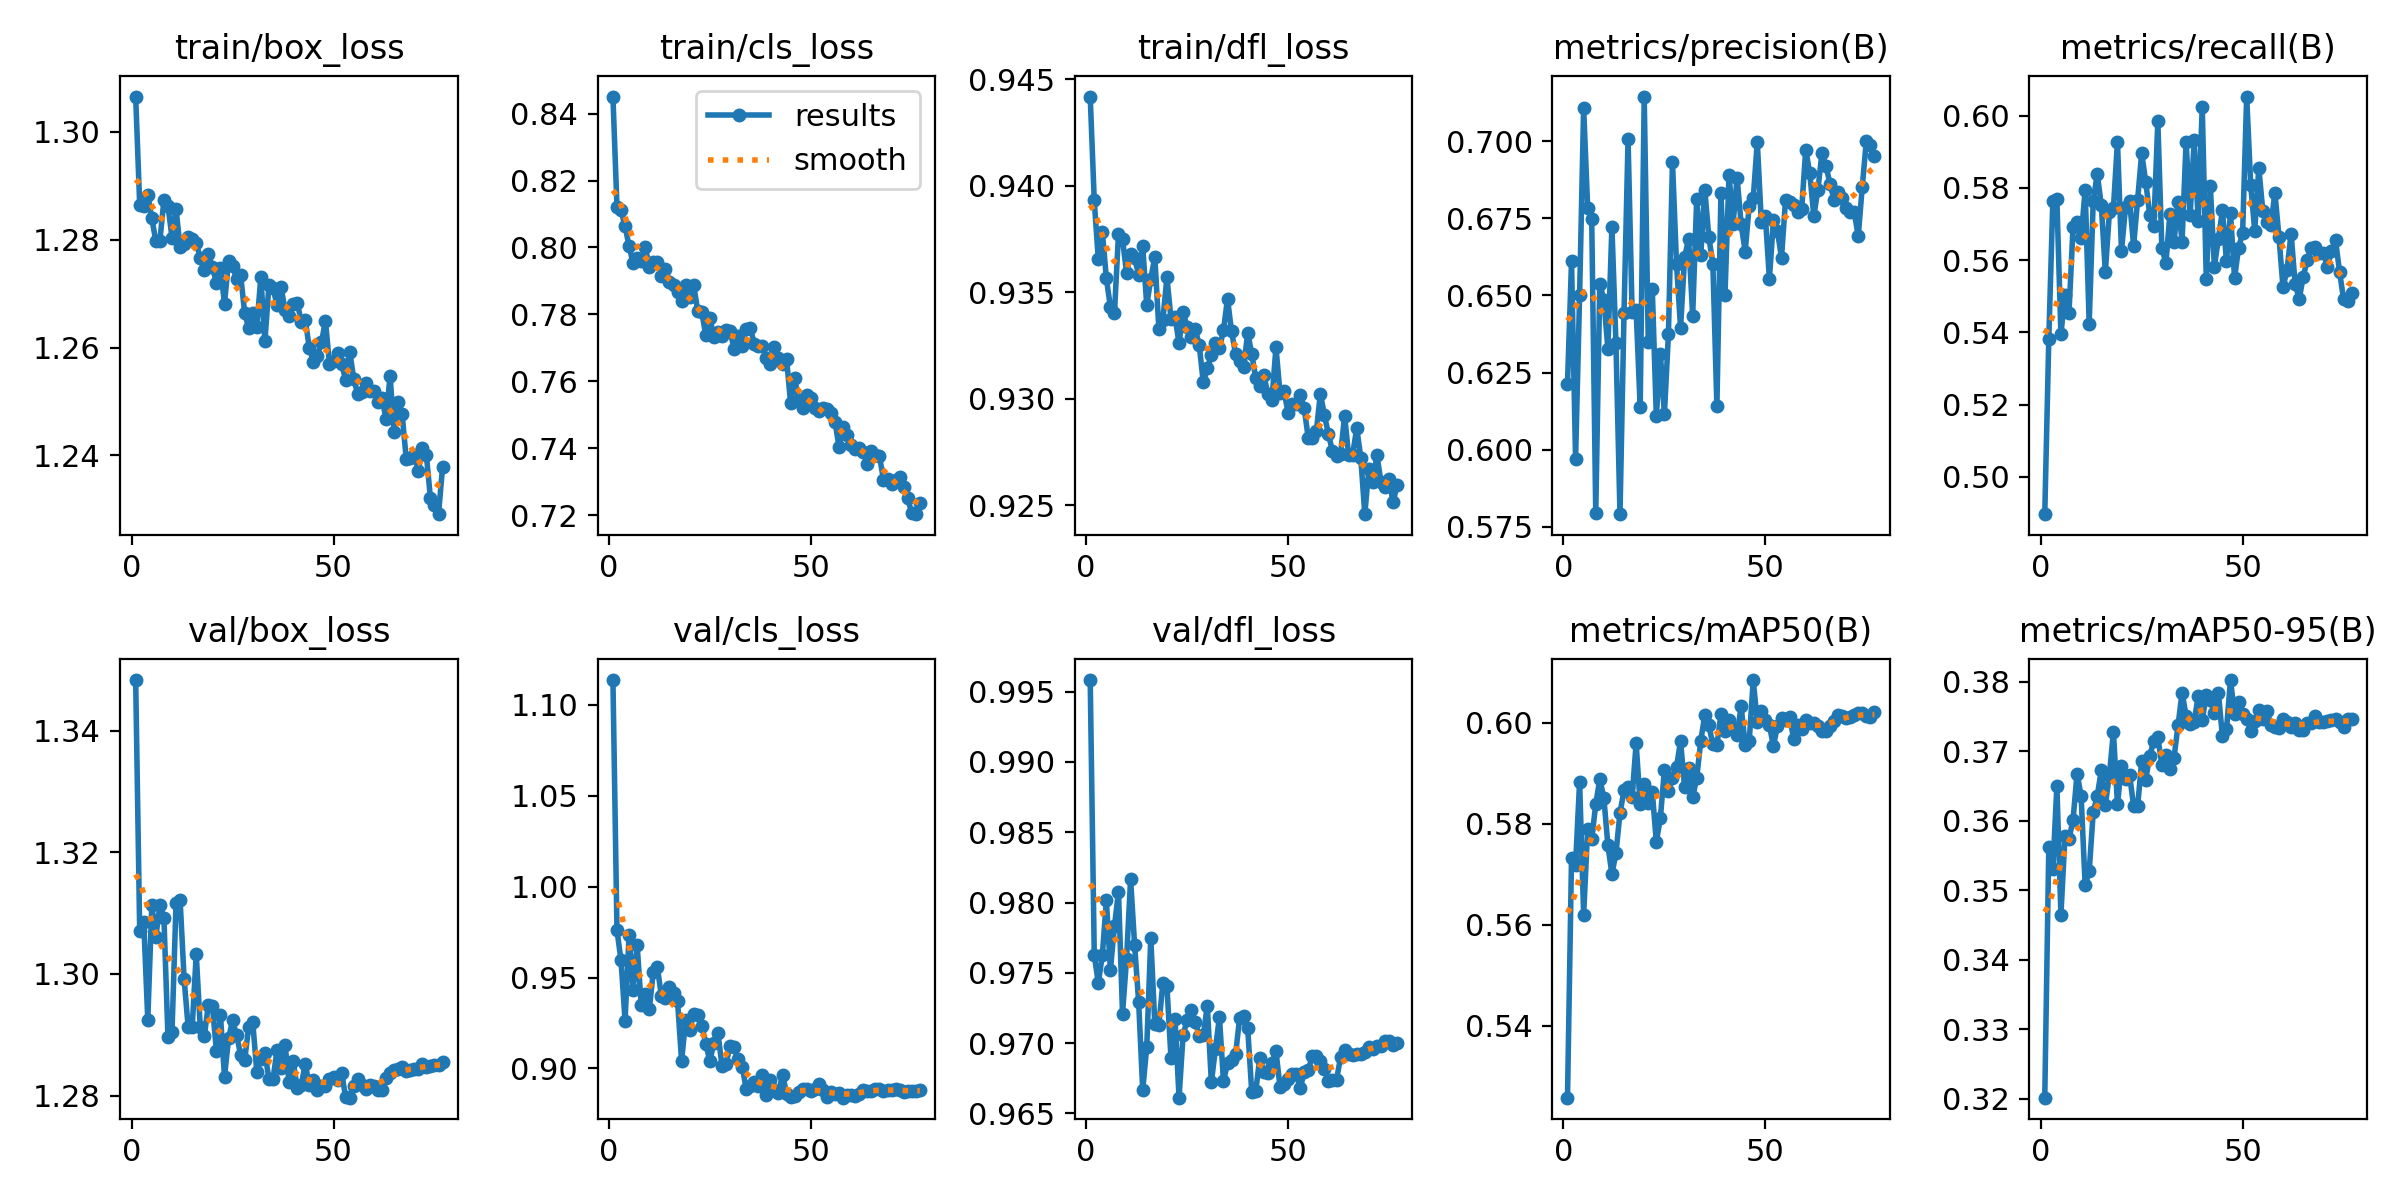

The table this chart was drawn from, first rows:
epoch, time, train/box_loss, train/cls_loss, train/dfl_loss, metrics/precision(B), metrics/recall(B), metrics/mAP50(B), metrics/mAP50-95(B), val/box_loss, val/cls_loss, val/dfl_loss, lr/pg0, lr/pg1, lr/pg2
1, 140.5, 1.307, 0.8451, 0.9442, 0.6214, 0.4897, 0.5257, 0.3201, 1.348, 1.114, 0.9958, 0.06706, 0.0003327, 0.0003327
2, 273.2, 1.286, 0.8121, 0.9393, 0.6611, 0.5383, 0.5731, 0.3563, 1.307, 0.976, 0.9763, 0.03406, 0.0006597, 0.0006597
3, 406, 1.286, 0.8111, 0.9365, 0.5969, 0.5765, 0.5719, 0.353, 1.309, 0.9594, 0.9743, 0.001043, 0.0009804, 0.0009804
4, 537.5, 1.288, 0.8064, 0.9378, 0.6501, 0.5768, 0.5883, 0.365, 1.292, 0.9264, 0.9762, 0.0009715, 0.0009715, 0.0009715
5, 668.7, 1.284, 0.8003, 0.9356, 0.7108, 0.5395, 0.562, 0.3464, 1.311, 0.9735, 0.9801, 0.000962, 0.000962, 0.000962
6, 805.7, 1.28, 0.7953, 0.9343, 0.6784, 0.5504, 0.5789, 0.3577, 1.306, 0.9433, 0.9752, 0.0009525, 0.0009525, 0.0009525
7, 937.3, 1.28, 0.7969, 0.934, 0.6748, 0.5454, 0.5769, 0.3574, 1.311, 0.9677, 0.9783, 0.000943, 0.000943, 0.000943
8, 1074, 1.287, 0.7959, 0.9377, 0.5793, 0.5691, 0.5838, 0.3601, 1.309, 0.9348, 0.9808, 0.0009335, 0.0009335, 0.0009335
9, 1205, 1.286, 0.8001, 0.9375, 0.6538, 0.5705, 0.5888, 0.3668, 1.29, 0.9412, 0.9721, 0.000924, 0.000924, 0.000924
10, 1340, 1.28, 0.7943, 0.9359, 0.6486, 0.5661, 0.5851, 0.3635, 1.291, 0.9326, 0.976, 0.0009145, 0.0009145, 0.0009145
11, 1472, 1.286, 0.7957, 0.9368, 0.6328, 0.5796, 0.5758, 0.3507, 1.312, 0.9533, 0.9817, 0.000905, 0.000905, 0.000905
12, 1603, 1.279, 0.7956, 0.9366, 0.6723, 0.5424, 0.57, 0.3527, 1.312, 0.9557, 0.9769, 0.0008955, 0.0008955, 0.0008955
13, 1734, 1.279, 0.7915, 0.9358, 0.6346, 0.5765, 0.5741, 0.3612, 1.299, 0.9398, 0.9729, 0.000886, 0.000886, 0.000886
14, 1865, 1.281, 0.7935, 0.9371, 0.579, 0.5838, 0.5821, 0.3636, 1.291, 0.9386, 0.9667, 0.0008765, 0.0008765, 0.0008765
15, 1997, 1.28, 0.7897, 0.9344, 0.6444, 0.5753, 0.5866, 0.3672, 1.291, 0.9446, 0.9697, 0.000867, 0.000867, 0.000867
16, 2129, 1.279, 0.7886, 0.9356, 0.7008, 0.5567, 0.5873, 0.3623, 1.303, 0.9413, 0.9774, 0.0008575, 0.0008575, 0.0008575
17, 2261, 1.277, 0.7866, 0.9366, 0.6448, 0.5732, 0.5852, 0.3665, 1.291, 0.9369, 0.9714, 0.000848, 0.000848, 0.000848
18, 2393, 1.274, 0.7841, 0.9333, 0.6453, 0.5743, 0.5959, 0.3728, 1.29, 0.9042, 0.9713, 0.0008385, 0.0008385, 0.0008385
19, 2524, 1.277, 0.7888, 0.9337, 0.6138, 0.5928, 0.5838, 0.3624, 1.295, 0.9265, 0.9743, 0.000829, 0.000829, 0.000829
20, 2656, 1.275, 0.7853, 0.9357, 0.7146, 0.5626, 0.5879, 0.3679, 1.295, 0.9209, 0.9741, 0.0008195, 0.0008195, 0.0008195
21, 2787, 1.272, 0.7886, 0.9337, 0.635, 0.5746, 0.5841, 0.366, 1.287, 0.9299, 0.9689, 0.00081, 0.00081, 0.00081
22, 2929, 1.275, 0.7811, 0.9338, 0.6521, 0.5765, 0.5863, 0.3666, 1.293, 0.9294, 0.9717, 0.0008005, 0.0008005, 0.0008005
23, 3061, 1.268, 0.7806, 0.9326, 0.6107, 0.5641, 0.5764, 0.3621, 1.283, 0.9235, 0.9661, 0.000791, 0.000791, 0.000791
24, 3193, 1.276, 0.7737, 0.9341, 0.6311, 0.5767, 0.5811, 0.3621, 1.289, 0.9137, 0.9706, 0.0007815, 0.0007815, 0.0007815
25, 3324, 1.275, 0.7789, 0.9333, 0.6115, 0.5897, 0.5907, 0.3685, 1.292, 0.9039, 0.9716, 0.000772, 0.000772, 0.000772
26, 3455, 1.273, 0.7732, 0.9329, 0.6376, 0.5817, 0.5865, 0.3659, 1.29, 0.9142, 0.9723, 0.0007625, 0.0007625, 0.0007625
27, 3588, 1.273, 0.7747, 0.9333, 0.6933, 0.5725, 0.589, 0.3694, 1.287, 0.9194, 0.9715, 0.000753, 0.000753, 0.000753
28, 3721, 1.266, 0.7735, 0.9325, 0.6603, 0.5694, 0.5912, 0.3715, 1.286, 0.9016, 0.9705, 0.0007435, 0.0007435, 0.0007435
29, 3855, 1.264, 0.7752, 0.9308, 0.6396, 0.5984, 0.5964, 0.372, 1.291, 0.9027, 0.9706, 0.000734, 0.000734, 0.000734
30, 3988, 1.266, 0.7752, 0.9314, 0.6624, 0.5634, 0.5872, 0.368, 1.292, 0.9122, 0.9727, 0.0007245, 0.0007245, 0.0007245
31, 4122, 1.264, 0.7696, 0.9321, 0.6683, 0.5592, 0.5911, 0.3694, 1.284, 0.9116, 0.9672, 0.000715, 0.000715, 0.000715
32, 4261, 1.273, 0.7736, 0.9326, 0.6434, 0.5729, 0.5852, 0.3674, 1.286, 0.905, 0.9696, 0.0007055, 0.0007055, 0.0007055
33, 4405, 1.261, 0.7706, 0.9324, 0.6813, 0.565, 0.589, 0.369, 1.287, 0.9011, 0.9718, 0.000696, 0.000696, 0.000696
34, 4539, 1.272, 0.7756, 0.9332, 0.6631, 0.5762, 0.5964, 0.3737, 1.283, 0.8888, 0.9673, 0.0006865, 0.0006865, 0.0006865
35, 4672, 1.271, 0.776, 0.9347, 0.6844, 0.5651, 0.6015, 0.3784, 1.283, 0.8902, 0.9686, 0.000677, 0.000677, 0.000677
36, 4804, 1.268, 0.7712, 0.9332, 0.669, 0.5928, 0.5995, 0.3751, 1.287, 0.8928, 0.9688, 0.0006675, 0.0006675, 0.0006675
37, 4939, 1.271, 0.7706, 0.9321, 0.6603, 0.5725, 0.5957, 0.3739, 1.285, 0.8904, 0.9692, 0.000658, 0.000658, 0.000658
38, 5071, 1.267, 0.7706, 0.9317, 0.614, 0.5932, 0.5955, 0.3742, 1.288, 0.8962, 0.9718, 0.0006485, 0.0006485, 0.0006485
39, 5217, 1.266, 0.7671, 0.9315, 0.6833, 0.5709, 0.6017, 0.378, 1.282, 0.8856, 0.9719, 0.000639, 0.000639, 0.000639
40, 5347, 1.268, 0.7652, 0.9331, 0.6501, 0.6025, 0.5983, 0.3745, 1.286, 0.8935, 0.9711, 0.0006295, 0.0006295, 0.0006295
41, 5496, 1.268, 0.7703, 0.9321, 0.6892, 0.5547, 0.6006, 0.3781, 1.281, 0.8884, 0.9665, 0.00062, 0.00062, 0.00062
42, 5626, 1.265, 0.767, 0.931, 0.6733, 0.5805, 0.5989, 0.3773, 1.282, 0.8865, 0.9666, 0.0006105, 0.0006105, 0.0006105
43, 5756, 1.265, 0.7652, 0.9306, 0.6883, 0.5583, 0.5975, 0.3755, 1.285, 0.8967, 0.969, 0.000601, 0.000601, 0.000601
44, 5886, 1.26, 0.7667, 0.9311, 0.6732, 0.566, 0.6032, 0.3784, 1.282, 0.8861, 0.9679, 0.0005915, 0.0005915, 0.0005915
45, 6016, 1.257, 0.7534, 0.9302, 0.6642, 0.5738, 0.5956, 0.3721, 1.283, 0.8845, 0.9678, 0.000582, 0.000582, 0.000582
46, 6147, 1.258, 0.7609, 0.93, 0.6792, 0.5597, 0.5963, 0.3731, 1.281, 0.885, 0.9686, 0.0005725, 0.0005725, 0.0005725
47, 6295, 1.261, 0.7545, 0.9324, 0.6815, 0.573, 0.6084, 0.3802, 1.282, 0.8873, 0.9694, 0.000563, 0.000563, 0.000563
48, 6425, 1.265, 0.7521, 0.9303, 0.6999, 0.555, 0.6001, 0.3753, 1.282, 0.889, 0.9669, 0.0005535, 0.0005535, 0.0005535
49, 6556, 1.257, 0.756, 0.9304, 0.6739, 0.5635, 0.6023, 0.377, 1.283, 0.8889, 0.9671, 0.000544, 0.000544, 0.000544
50, 6771, 1.258, 0.7551, 0.9293, 0.6758, 0.5675, 0.6006, 0.3753, 1.283, 0.8878, 0.9674, 0.0005345, 0.0005345, 0.0005345
51, 6903, 1.259, 0.7519, 0.9297, 0.6554, 0.6053, 0.5995, 0.3747, 1.283, 0.8885, 0.9678, 0.000525, 0.000525, 0.000525
52, 7035, 1.257, 0.7512, 0.9297, 0.6744, 0.5809, 0.5954, 0.3728, 1.284, 0.8913, 0.9678, 0.0005155, 0.0005155, 0.0005155
53, 7166, 1.254, 0.7521, 0.9302, 0.6708, 0.5681, 0.5994, 0.3744, 1.28, 0.8879, 0.9668, 0.000506, 0.000506, 0.000506
54, 7302, 1.259, 0.7516, 0.9295, 0.6623, 0.5856, 0.6009, 0.3759, 1.28, 0.8845, 0.9679, 0.0004965, 0.0004965, 0.0004965
55, 7434, 1.254, 0.7506, 0.9281, 0.6811, 0.5736, 0.6004, 0.3746, 1.282, 0.887, 0.9681, 0.000487, 0.000487, 0.000487
56, 7567, 1.251, 0.7479, 0.9282, 0.6803, 0.5706, 0.6012, 0.3757, 1.283, 0.8862, 0.9691, 0.0004775, 0.0004775, 0.0004775
57, 7702, 1.252, 0.7402, 0.9285, 0.6794, 0.5697, 0.5968, 0.3738, 1.282, 0.8864, 0.969, 0.000468, 0.000468, 0.000468
58, 7837, 1.253, 0.7462, 0.9302, 0.6771, 0.5786, 0.5994, 0.3735, 1.281, 0.884, 0.9687, 0.0004585, 0.0004585, 0.0004585
59, 7970, 1.252, 0.744, 0.9292, 0.6781, 0.5665, 0.5988, 0.3734, 1.282, 0.8856, 0.9682, 0.000449, 0.000449, 0.000449
60, 8104, 1.252, 0.7409, 0.9283, 0.6974, 0.5525, 0.6005, 0.3746, 1.282, 0.8857, 0.9673, 0.0004395, 0.0004395, 0.0004395
... 17 more rows
